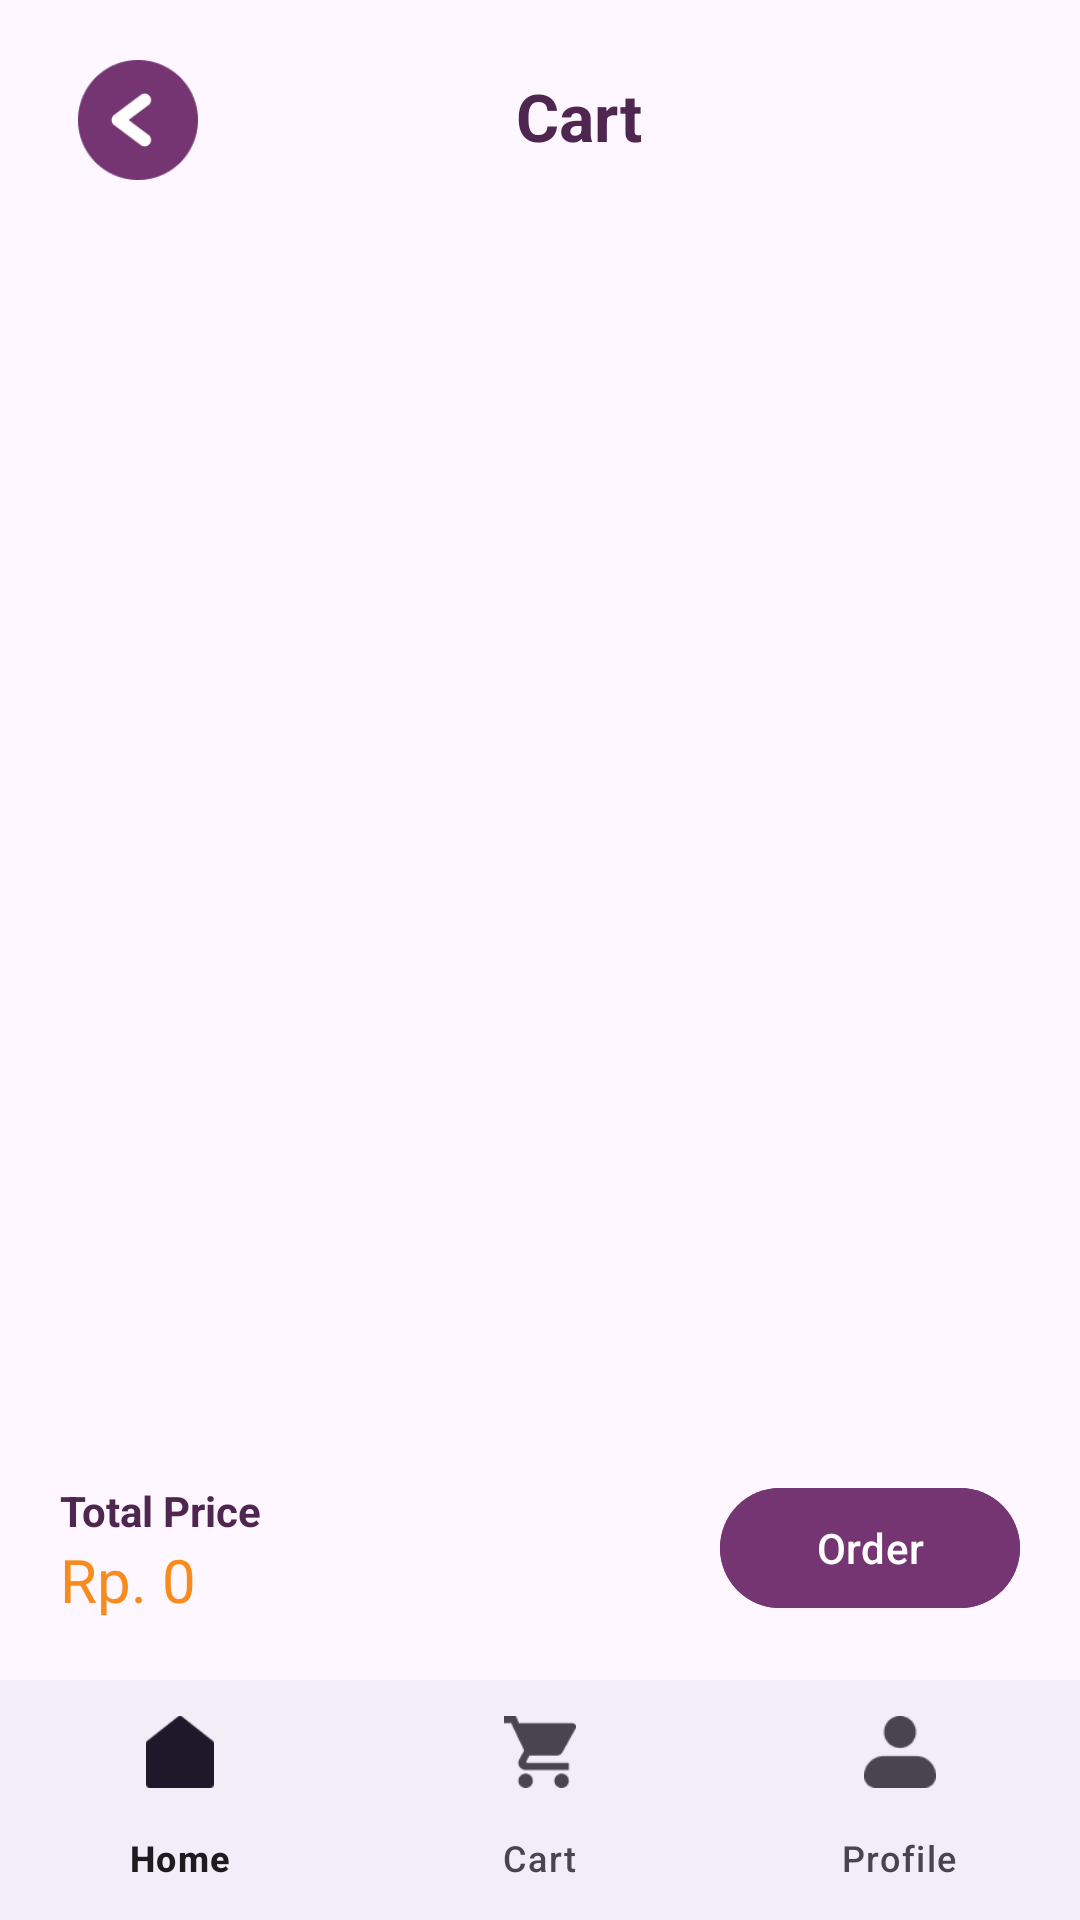

Android layout source for this screen:
<!-- AndroidManifest.xml: application theme Theme.BitasteApp -->
<!-- res/layout/fragment_cart.xml -->
<?xml version="1.0" encoding="utf-8"?>
<androidx.constraintlayout.widget.ConstraintLayout xmlns:android="http://schemas.android.com/apk/res/android"
    xmlns:app="http://schemas.android.com/apk/res-auto"
    xmlns:tools="http://schemas.android.com/tools"
    android:layout_width="match_parent"
    android:layout_height="match_parent"
    tools:context=".presentation.cart.FragmentCart">



    <com.google.android.material.imageview.ShapeableImageView
        android:id="@+id/iv_back_cart"
        android:layout_width="40dp"
        android:layout_height="40dp"
        android:layout_marginStart="26dp"
        android:layout_marginTop="20dp"
        android:src="@drawable/ic_back_purple"
        app:layout_constraintStart_toStartOf="parent"
        app:layout_constraintTop_toTopOf="parent"
        tools:ignore="TouchTargetSizeCheck" />

    <com.google.android.material.textview.MaterialTextView
        android:id="@+id/tv_cart"
        android:layout_width="wrap_content"
        android:layout_height="wrap_content"
        android:layout_marginTop="24dp"
        android:text="Cart"
        android:textColor="@color/ungu_tua"
        android:textSize="22dp"
        android:textStyle="bold"
        app:layout_constraintEnd_toEndOf="parent"
        app:layout_constraintStart_toStartOf="@+id/iv_back_cart"
        app:layout_constraintTop_toTopOf="parent" />


    <androidx.core.widget.NestedScrollView
        android:layout_width="match_parent"
        android:layout_height="0dp"
        android:layout_marginTop="80dp"
        app:layout_constraintEnd_toEndOf="parent"
        app:layout_constraintStart_toStartOf="parent"
        app:layout_constraintTop_toBottomOf="@id/tv_cart"
        app:layout_constraintTop_toTopOf="parent">

        <androidx.constraintlayout.widget.ConstraintLayout
            android:layout_width="match_parent"
            android:layout_height="wrap_content">

            <androidx.recyclerview.widget.RecyclerView
                android:id="@+id/rv_menu_cart"
                android:layout_width="match_parent"
                android:layout_height="wrap_content"
                app:layout_constraintBottom_toBottomOf="parent"
                app:layout_constraintEnd_toEndOf="parent"
                app:layout_constraintHorizontal_bias="0.0"
                app:layout_constraintStart_toStartOf="parent"
                app:layout_constraintTop_toTopOf="parent"
                app:layout_constraintVertical_bias="0.0"
                tools:itemCount="2"
                tools:listitem="@layout/item_list_cart" />


        </androidx.constraintlayout.widget.ConstraintLayout>


    </androidx.core.widget.NestedScrollView>

    <com.google.android.material.textview.MaterialTextView
        android:id="@+id/tv_total_price"
        android:layout_width="wrap_content"
        android:layout_height="wrap_content"
        android:layout_margin="20dp"
        android:text="Rp. 0"
        android:textColor="@color/orange_tua"
        android:textSize="20sp"
        app:layout_constraintBottom_toTopOf="@+id/bottomNavigationView"
        app:layout_constraintStart_toStartOf="parent" />

    <com.google.android.material.textview.MaterialTextView
        android:id="@+id/tv_total"
        android:layout_width="wrap_content"
        android:layout_height="wrap_content"
        android:layout_marginStart="20dp"
        android:text="Total Price"
        android:textStyle="bold"
        android:textColor="@color/ungu_tua"
        app:layout_constraintBottom_toTopOf="@id/tv_total_price"
        app:layout_constraintStart_toStartOf="parent" />

    <com.google.android.material.button.MaterialButton
        android:id="@+id/btn_order"
        android:layout_width="100dp"
        android:layout_height="wrap_content"
        android:layout_marginStart="265dp"
        android:layout_margin="20dp"
        android:backgroundTint="@color/ungu_muda"
        android:text="Order"
        app:layout_constraintBottom_toTopOf="@+id/bottomNavigationView"
        app:layout_constraintEnd_toEndOf="parent" />

    <com.google.android.material.bottomnavigation.BottomNavigationView
        android:id="@+id/bottomNavigationView"
        android:layout_width="0dp"
        android:layout_height="wrap_content"
        app:layout_constraintBottom_toBottomOf="parent"
        app:layout_constraintEnd_toEndOf="parent"
        app:layout_constraintStart_toStartOf="parent"
        app:menu="@menu/bottom_nav">

    </com.google.android.material.bottomnavigation.BottomNavigationView>

</androidx.constraintlayout.widget.ConstraintLayout>
<!-- res/layout/item_list_cart.xml (included above) -->
<?xml version="1.0" encoding="utf-8"?>
<com.google.android.material.card.MaterialCardView xmlns:android="http://schemas.android.com/apk/res/android"
    xmlns:app="http://schemas.android.com/apk/res-auto"
    xmlns:tools="http://schemas.android.com/tools"
    android:id="@+id/list_menu"
    android:layout_width="match_parent"
    android:layout_height="240dp"
    android:layout_margin="10dp"
    android:elevation="4dp"
    app:cardCornerRadius="14dp">

    <androidx.constraintlayout.widget.ConstraintLayout
        android:layout_width="match_parent"
        android:layout_height="match_parent">

        <com.google.android.material.imageview.ShapeableImageView
            android:id="@+id/iv_menu_cart_img"
            android:layout_width="120dp"
            android:layout_height="120dp"
            android:layout_marginStart="24dp"
            android:layout_marginBottom="24dp"
            android:scaleType="centerCrop"
            app:layout_constraintBottom_toBottomOf="@id/btnAddNote"
            app:layout_constraintStart_toStartOf="parent"
            app:layout_constraintTop_toTopOf="parent"
            tools:src="@tools:sample/avatars" />


        <com.google.android.material.imageview.ShapeableImageView
            android:id="@+id/btn_plus"
            android:layout_width="wrap_content"
            android:layout_height="wrap_content"
            android:layout_marginBottom="10dp"
            android:layout_marginEnd="22dp"
            android:src="@drawable/ic_plus"
            app:layout_constraintBottom_toTopOf="@id/etNote"
            app:layout_constraintEnd_toEndOf="parent" />

        <com.google.android.material.imageview.ShapeableImageView
            android:id="@+id/btn_minus"
            android:layout_width="wrap_content"
            android:layout_height="wrap_content"
            android:layout_marginEnd="10dp"
            android:layout_marginBottom="10dp"
            android:src="@drawable/ic_minus"
            app:layout_constraintBottom_toTopOf="@id/etNote"
            app:layout_constraintEnd_toStartOf="@+id/number"
            app:layout_constraintTop_toTopOf="@+id/number" />

        <TextView
            android:id="@+id/number"
            android:layout_width="wrap_content"
            android:layout_height="wrap_content"
            android:layout_marginEnd="10dp"
            android:text="0"
            android:textSize="24sp"
            android:textColor="@color/orange_tua"
            android:layout_marginBottom="40dp"
            app:layout_constraintEnd_toStartOf="@+id/btn_plus"
            app:layout_constraintTop_toTopOf="@id/btn_plus" />

        <com.google.android.material.imageview.ShapeableImageView
            android:id="@+id/delete_cart"
            android:layout_width="30dp"
            android:layout_height="30dp"
            android:layout_marginTop="26dp"
            android:layout_marginEnd="24dp"
            android:src="@drawable/ic_trash"
            app:layout_constraintEnd_toEndOf="parent"
            app:layout_constraintTop_toTopOf="parent" />

        <com.google.android.material.textview.MaterialTextView
            android:id="@+id/tv_menu_name_cart"
            android:layout_width="wrap_content"
            android:layout_height="wrap_content"
            android:layout_marginHorizontal="8dp"
            android:layout_marginBottom="26dp"
            android:text="Nama Makanan"
            android:textColor="@color/ungu_tua"
            android:textSize="14dp"
            android:textStyle="bold"
            app:layout_constraintBottom_toBottomOf="parent"
            app:layout_constraintEnd_toEndOf="parent"
            app:layout_constraintHorizontal_bias="0.0"
            app:layout_constraintStart_toEndOf="@id/iv_menu_cart_img"
            app:layout_constraintTop_toTopOf="parent"
            app:layout_constraintVertical_bias="0.142"
            tools:ignore="TextSizeCheck" />

        <com.google.android.material.textview.MaterialTextView
            android:id="@+id/tv_menu_price_cart"
            android:layout_width="wrap_content"
            android:layout_height="wrap_content"
            android:layout_marginHorizontal="8dp"
            android:text="Rp. 50.000"
            android:textColor="@color/orange_tua"
            android:textSize="14dp"
            android:textStyle="normal"
            app:layout_constraintStart_toEndOf="@id/iv_menu_cart_img"
            app:layout_constraintTop_toBottomOf="@id/tv_menu_name_cart"
            tools:ignore="TextSizeCheck" />

        <EditText
            android:id="@+id/etNote"
            android:layout_width="match_parent"
            android:layout_height="wrap_content"
            android:hint="fill in here"
            android:inputType="textMultiLine"
            android:gravity="start|top"
            android:minLines="3"
            android:maxLines="5"
            app:layout_constraintTop_toBottomOf="@id/btnAddNote"
            app:layout_constraintStart_toStartOf="@id/iv_menu_cart_img"/>

        <Button
            android:id="@+id/btnAddNote"
            android:layout_width="wrap_content"
            android:layout_height="wrap_content"
            android:text="Notes:"
            app:layout_constraintTop_toBottomOf="@id/iv_menu_cart_img"
            app:layout_constraintStart_toStartOf="@id/iv_menu_cart_img"/>


    </androidx.constraintlayout.widget.ConstraintLayout>


</com.google.android.material.card.MaterialCardView>
<!-- resources referenced by this layout -->
<resources>
  <color name="orange_tua">#F68B1E</color>
  <color name="ungu_muda">#753573</color>
  <color name="ungu_tua">#4F264F</color>
  <!-- drawable ic_back_purple: png bitmap (drawable, 2774 bytes) -->
  <!-- drawable ic_minus: png bitmap (drawable, 336 bytes) -->
  <!-- drawable ic_plus: png bitmap (drawable, 485 bytes) -->
  <!-- drawable ic_trash: png bitmap (drawable, 345 bytes) -->
  <style name="Theme.BitasteApp" parent="Base.Theme.BitasteApp" />
  <style name="Base.Theme.BitasteApp" parent="Theme.Material3.DayNight.NoActionBar">
          
          
      </style>
</resources>
